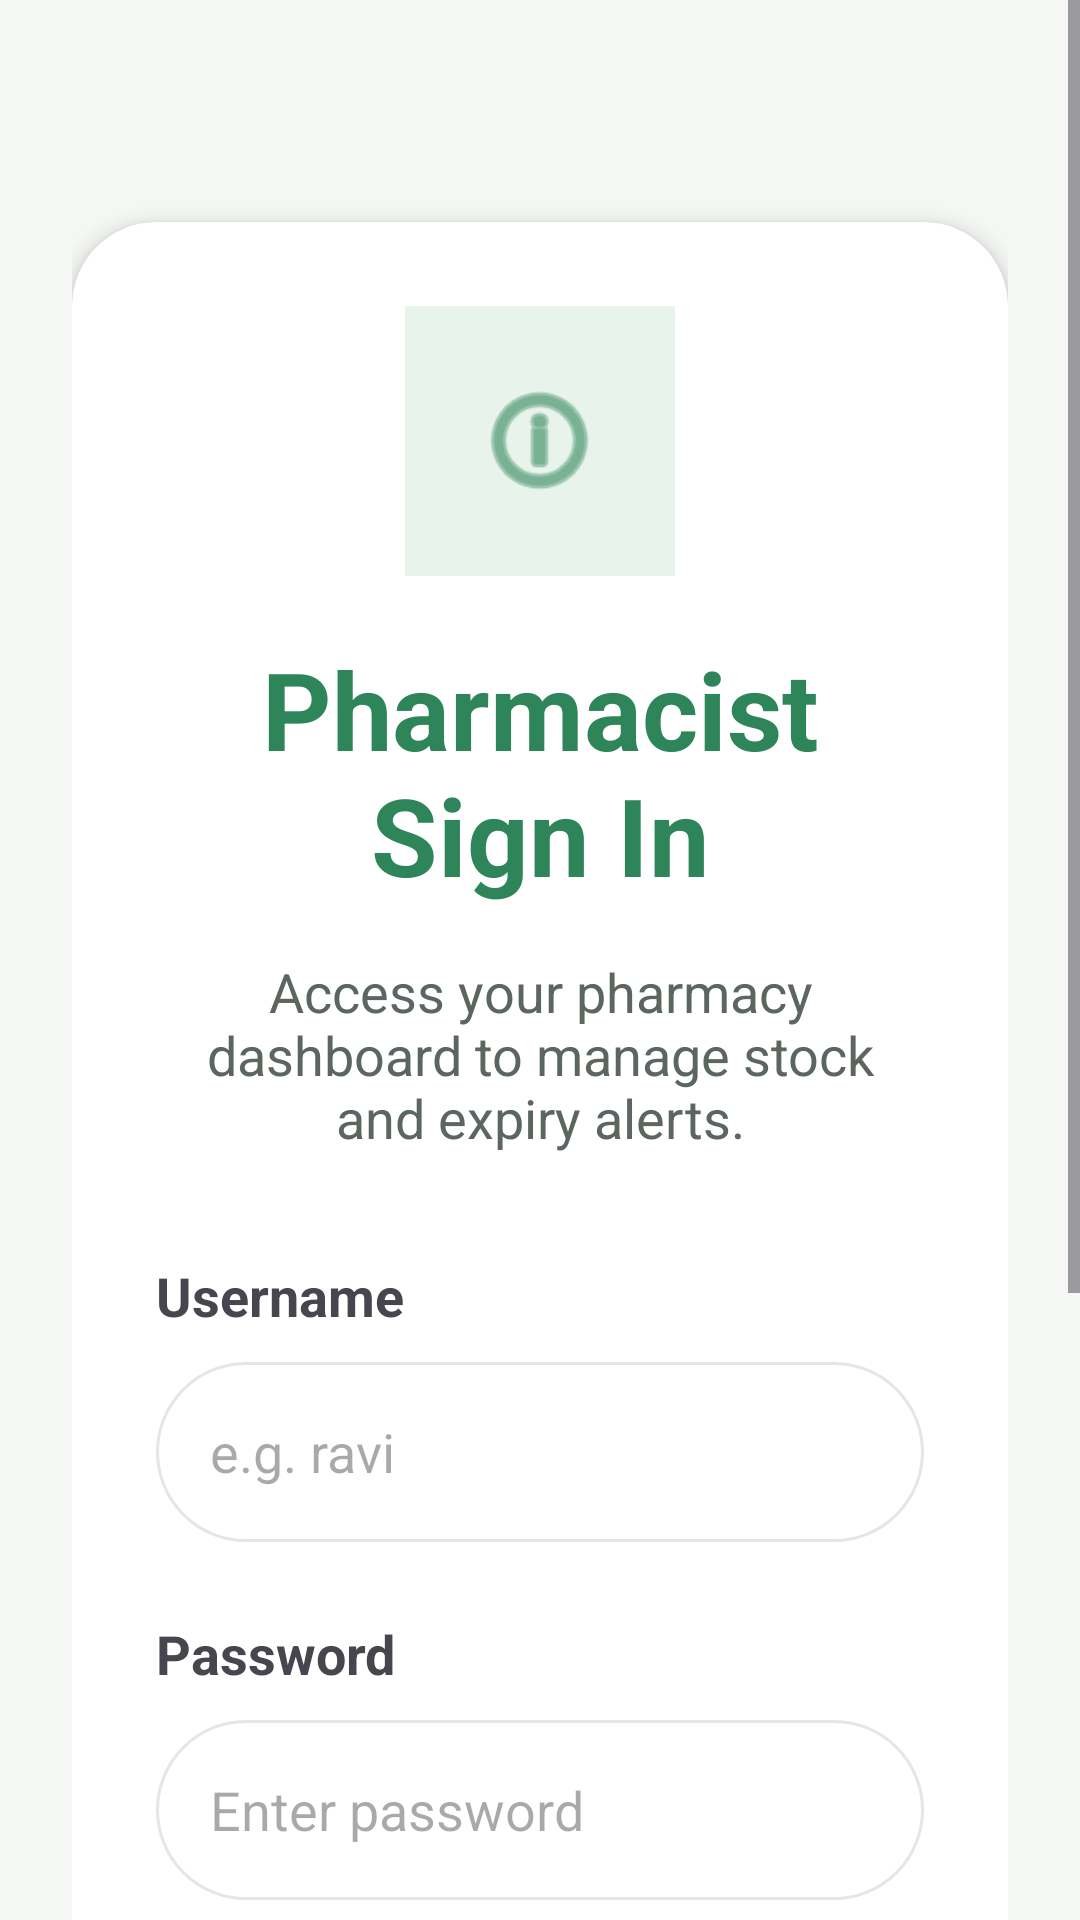

Produce the Android XML layout that renders to this screen, including the resource entries it uses.
<!-- AndroidManifest.xml: application theme Theme.GramaSnjeevini -->
<!-- res/layout/activity_admin_login.xml -->
<?xml version="1.0" encoding="utf-8"?>
<ScrollView
    xmlns:android="http://schemas.android.com/apk/res/android"
    xmlns:app="http://schemas.android.com/apk/res-auto"
    android:layout_width="match_parent"
    android:layout_height="match_parent"
    android:background="#F5F7F4">

    <LinearLayout
        android:layout_width="match_parent"
        android:layout_height="wrap_content"
        android:orientation="vertical"
        android:gravity="center_horizontal"
        android:padding="24dp">

        <androidx.cardview.widget.CardView
            android:layout_width="match_parent"
            android:layout_height="wrap_content"
            android:layout_marginTop="50dp"
            app:cardCornerRadius="28dp"
            app:cardElevation="4dp"
            app:cardBackgroundColor="@android:color/white">

            <LinearLayout
                android:layout_width="match_parent"
                android:layout_height="wrap_content"
                android:orientation="vertical"
                android:padding="28dp">

                <LinearLayout
                    android:layout_width="90dp"
                    android:layout_height="90dp"
                    android:layout_gravity="center"
                    android:background="#E8F3EC"
                    android:gravity="center">

                    <ImageView
                        android:layout_width="45dp"
                        android:layout_height="45dp"
                        android:src="@android:drawable/ic_menu_info_details"
                        android:tint="#2F855A"/>

                </LinearLayout>

                <TextView
                    android:layout_width="match_parent"
                    android:layout_height="wrap_content"
                    android:text="Pharmacist Sign In"
                    android:textAlignment="center"
                    android:textColor="#2F855A"
                    android:textStyle="bold"
                    android:textSize="36sp"
                    android:layout_marginTop="20dp"/>

                <TextView
                    android:layout_width="match_parent"
                    android:layout_height="wrap_content"
                    android:text="Access your pharmacy dashboard to manage stock and expiry alerts."
                    android:textAlignment="center"
                    android:textColor="#5B665E"
                    android:textSize="18sp"
                    android:layout_marginTop="16dp"/>

                <TextView
                    android:layout_width="wrap_content"
                    android:layout_height="wrap_content"
                    android:text="Username"
                    android:textStyle="bold"
                    android:textSize="18sp"
                    android:layout_marginTop="35dp"/>

                <EditText
                    android:id="@+id/usernameEditText"
                    android:layout_width="match_parent"
                    android:layout_height="60dp"
                    android:layout_marginTop="10dp"
                    android:background="@drawable/search_background"
                    android:hint="e.g. ravi"
                    android:paddingStart="18dp"/>

                <TextView
                    android:layout_width="wrap_content"
                    android:layout_height="wrap_content"
                    android:text="Password"
                    android:textStyle="bold"
                    android:textSize="18sp"
                    android:layout_marginTop="25dp"/>

                <EditText
                    android:id="@+id/passwordEditText"
                    android:layout_width="match_parent"
                    android:layout_height="60dp"
                    android:layout_marginTop="10dp"
                    android:background="@drawable/search_background"
                    android:hint="Enter password"
                    android:inputType="textPassword"
                    android:paddingStart="18dp"/>

                <Button
                    android:id="@+id/loginButton"
                    android:layout_width="match_parent"
                    android:layout_height="58dp"
                    android:layout_marginTop="30dp"
                    android:text="Sign In"
                    android:textAllCaps="false"
                    android:textStyle="bold"
                    android:textSize="18sp"
                    android:textColor="@android:color/white"
                    android:backgroundTint="#2F855A"/>

                <androidx.cardview.widget.CardView
                    android:layout_width="match_parent"
                    android:layout_height="wrap_content"
                    android:layout_marginTop="30dp"
                    app:cardCornerRadius="20dp"
                    app:cardBackgroundColor="#F8FAF8">

                    <LinearLayout
                        android:layout_width="match_parent"
                        android:layout_height="wrap_content"
                        android:orientation="vertical"
                        android:padding="20dp">

                        <TextView
                            android:layout_width="wrap_content"
                            android:layout_height="wrap_content"
                            android:text="Demo Accounts"
                            android:textStyle="bold"
                            android:textSize="18sp"/>

                        <TextView
                            android:layout_width="match_parent"
                            android:layout_height="wrap_content"
                            android:text="Usernames: ravi, meera, anand, shanti"
                            android:textColor="#5B665E"
                            android:textSize="16sp"
                            android:layout_marginTop="12dp"/>

                        <TextView
                            android:layout_width="match_parent"
                            android:layout_height="wrap_content"
                            android:text="Password: pharmacy123"
                            android:textColor="#5B665E"
                            android:textSize="16sp"
                            android:layout_marginTop="8dp"/>

                    </LinearLayout>

                </androidx.cardview.widget.CardView>

            </LinearLayout>

        </androidx.cardview.widget.CardView>

    </LinearLayout>

</ScrollView>
<!-- resources referenced by this layout -->
<resources>
  <!-- drawable search_background (drawable) -->
  <?xml version="1.0" encoding="utf-8"?>
  <shape xmlns:android="http://schemas.android.com/apk/res/android">
  
      <solid android:color="#FFFFFF"/>
  
      <corners android:radius="35dp"/>
  
      <stroke
          android:width="1dp"
          android:color="#E2E8E5"/>
  
  </shape>
  <style name="Theme.GramaSnjeevini" parent="Theme.Material3.DayNight.NoActionBar">
  
          <item name="android:statusBarColor">@android:color/transparent</item>
  
      </style>
</resources>
